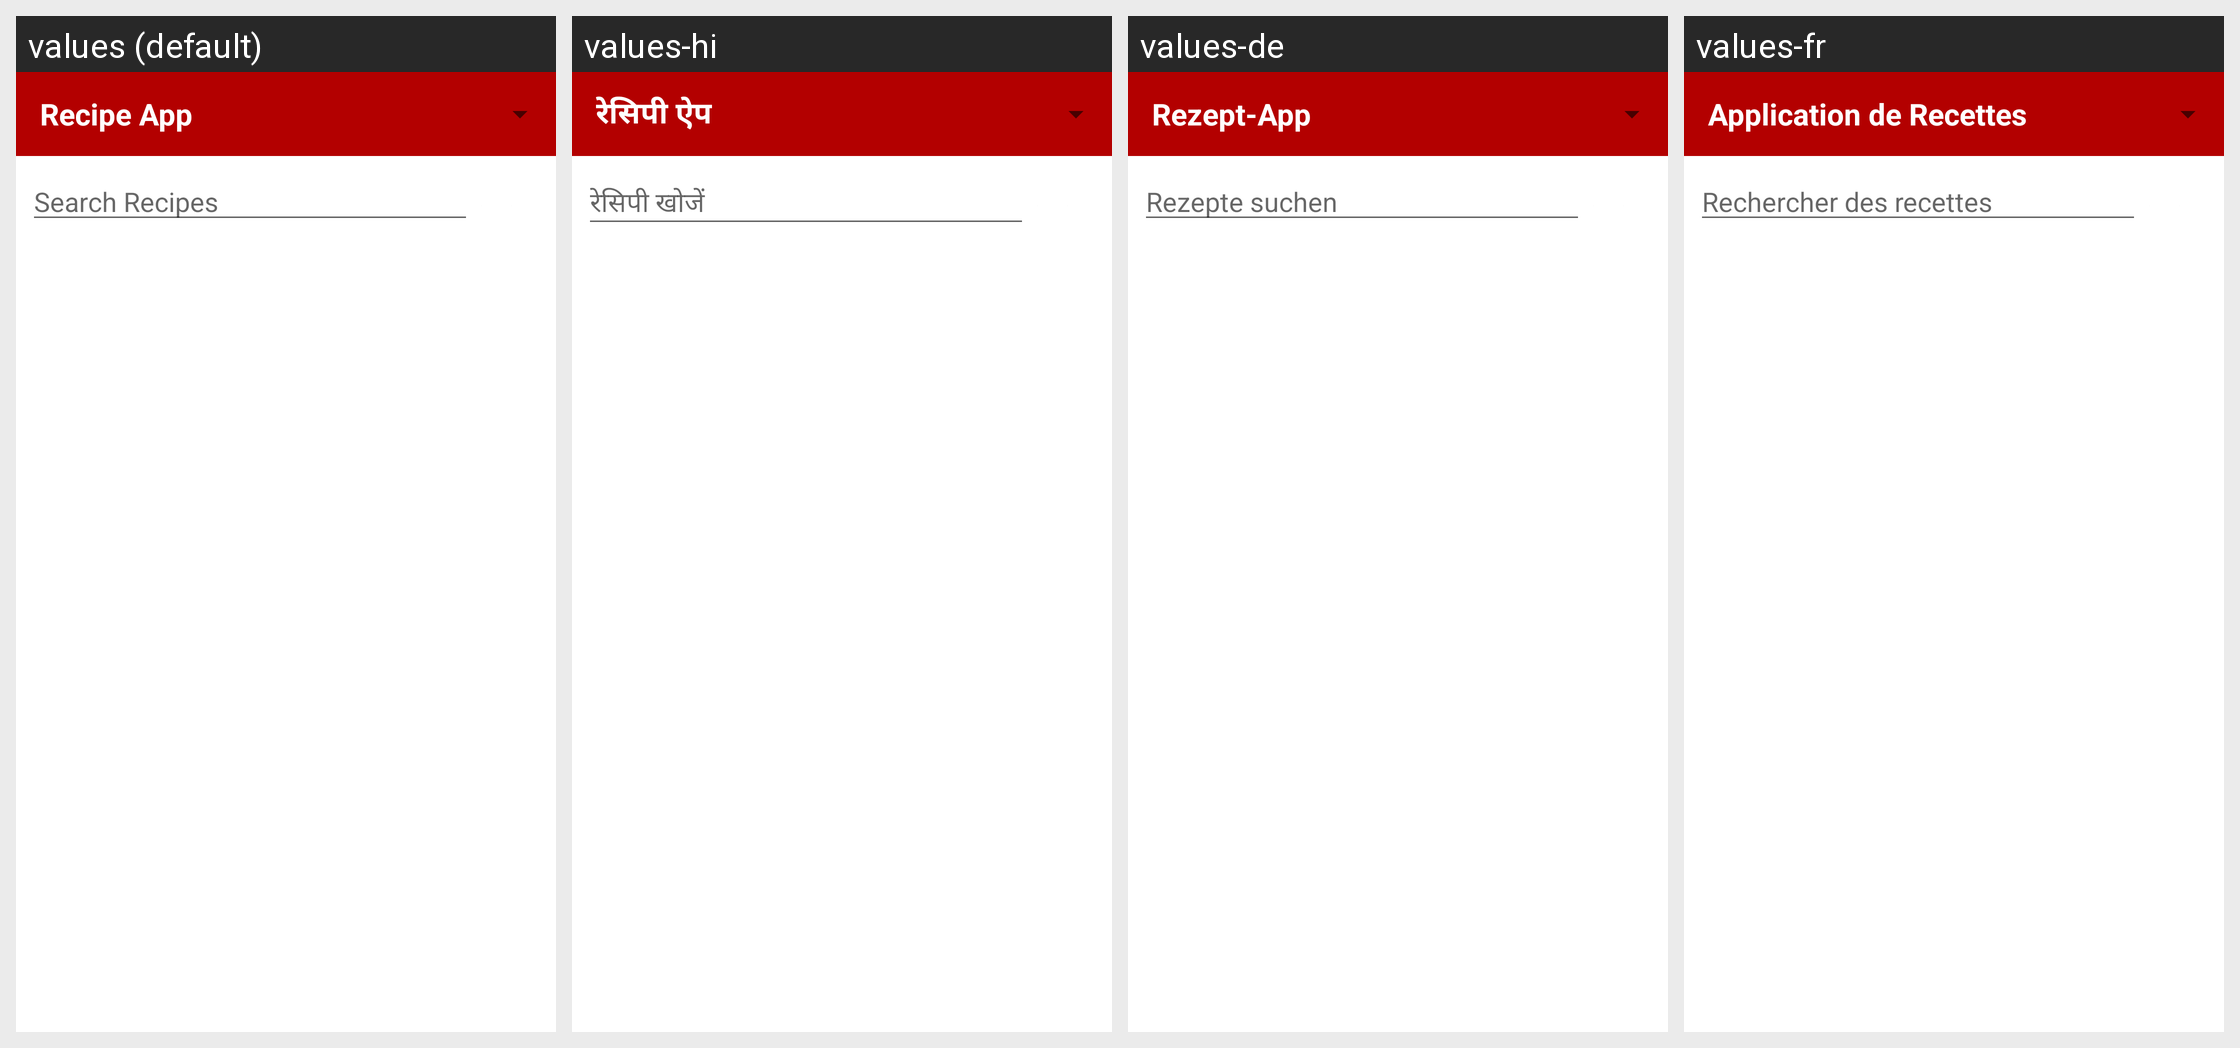

For this localized Android screen grid, give each drawn string resource with its value in every locale shown.
Android screen res/layout/activity_main.xml rendered under 4 locales, left to right: values (default), values-hi, values-de, values-fr. Device: Nexus 5 (rendered at 1080×1920; each locale shown at half size, 540×960, under a caption strip naming it); theme Theme.RecipeApp.
Other locales in the repository, not shown: values-es, values-zh.
Strings drawn on this screen, with the default value and each locale's value (text and hints the layout hard-codes, and strings that could not be matched under every locale, appear in the picture but are not listed):

search_recipes
  values: Search Recipes
  values-hi: रेसिपी खोजें
  values-de: Rezepte suchen
  values-fr: Rechercher des recettes

app_name
  values: Recipe App
  values-hi: रेसिपी ऐप
  values-de: Rezept-App
  values-fr: Application de Recettes
